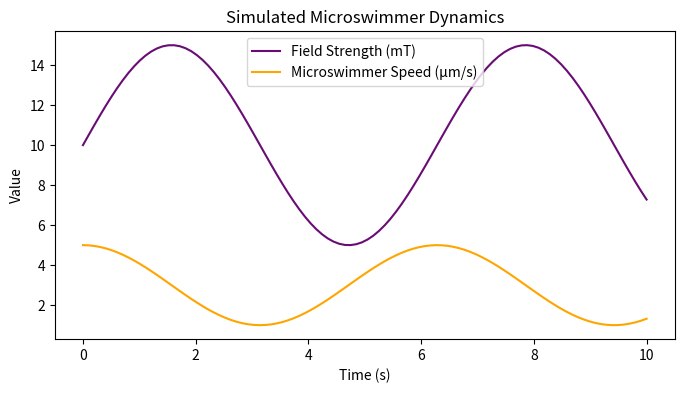

The matplotlib source for this figure:
import numpy as np
import matplotlib.pyplot as plt

# Sample dataset: field strengths and corresponding speeds
t = np.linspace(0, 10, 100)
field_strength = np.sin(t) * 5 + 10  # simulated field data
speed = np.cos(t) * 2 + 3  # simulated speed data

plt.figure(figsize=(8, 4))
plt.plot(t, field_strength, label='Field Strength (mT)', color='#6A0C76')
plt.plot(t, speed, label='Microswimmer Speed (µm/s)', color='orange')
plt.xlabel('Time (s)')
plt.ylabel('Value')
plt.title('Simulated Microswimmer Dynamics')
plt.legend()
plt.show()